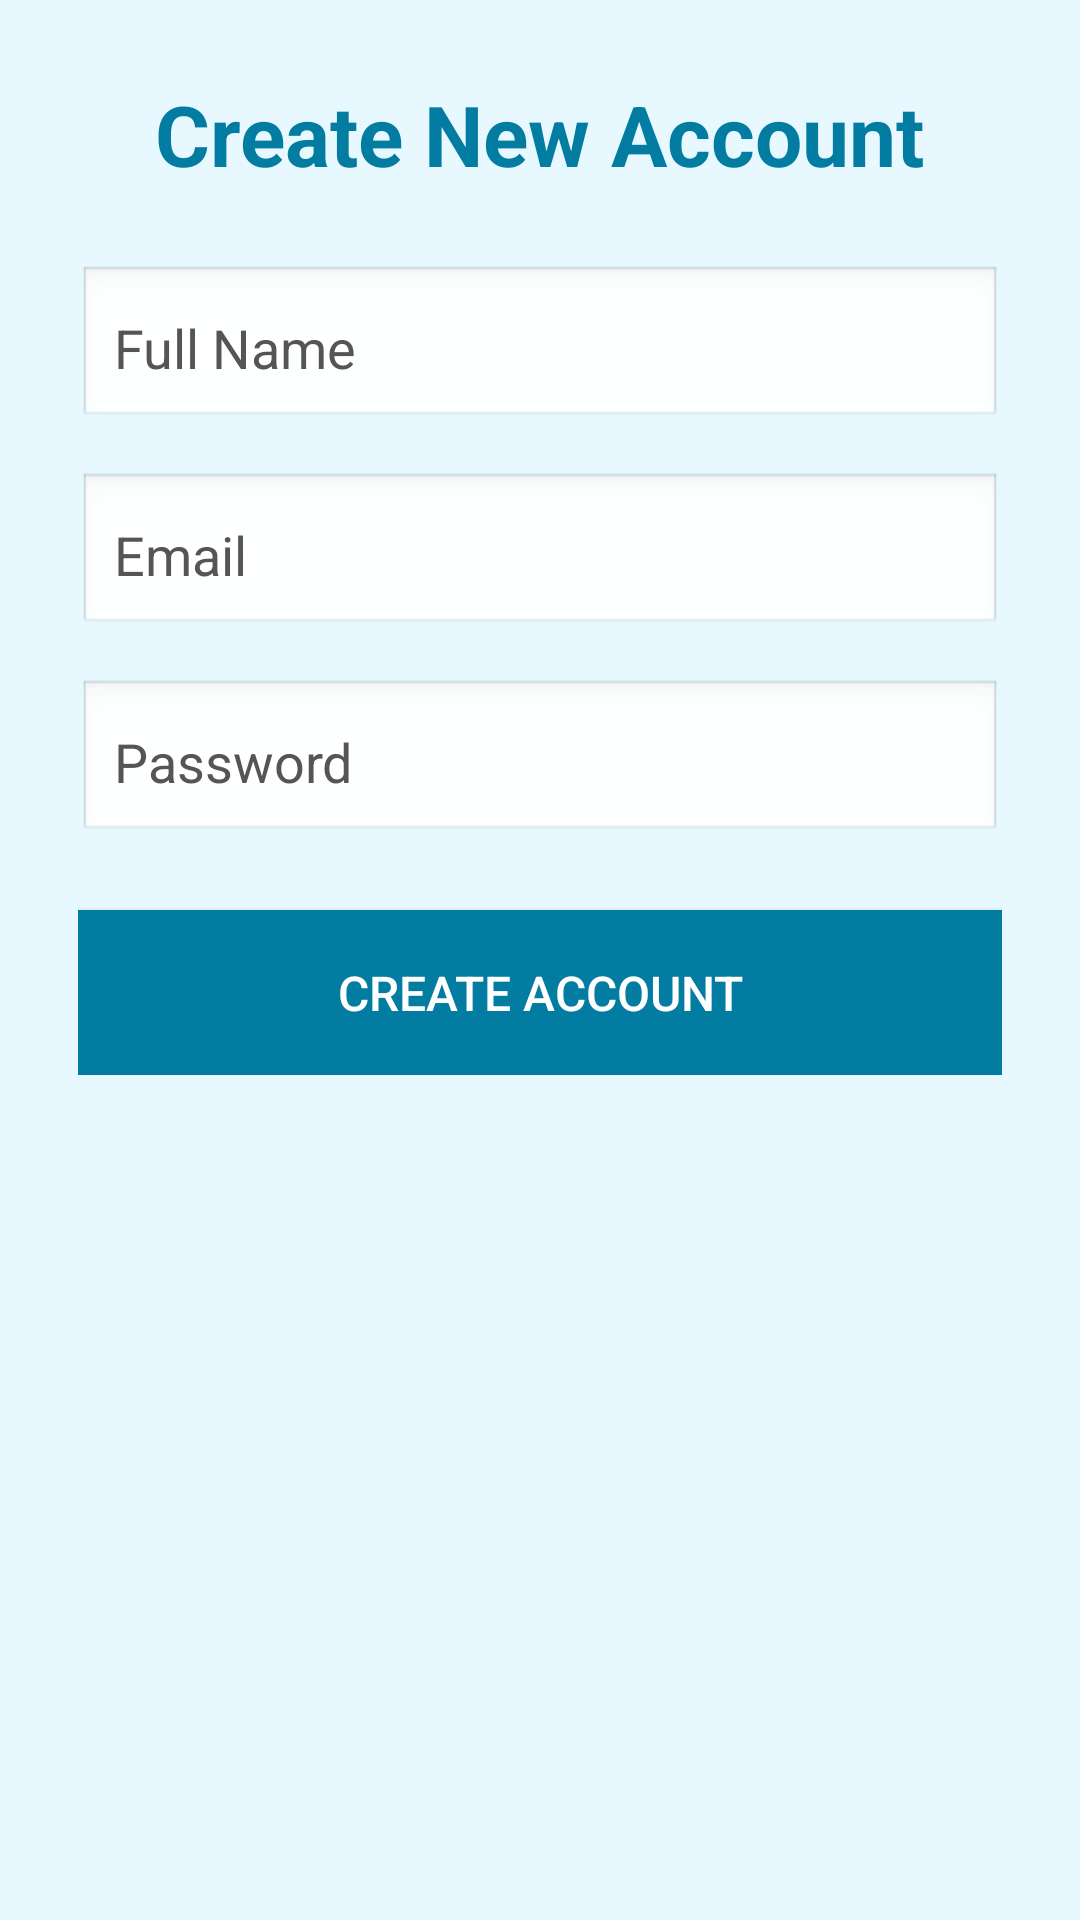

Android layout source for this screen:
<!-- AndroidManifest.xml: application theme Theme.AIVoiceAssistant -->
<!-- res/layout/activity_register.xml -->
<?xml version="1.0" encoding="utf-8"?>
<ScrollView xmlns:android="http://schemas.android.com/apk/res/android"
    android:layout_width="match_parent"
    android:layout_height="match_parent"
    android:background="#E7F8FF"
    android:padding="26dp">

    <LinearLayout
        android:layout_width="match_parent"
        android:layout_height="wrap_content"
        android:gravity="center"
        android:orientation="vertical">

        <TextView
            android:layout_width="wrap_content"
            android:layout_height="wrap_content"
            android:text="Create New Account"
            android:textSize="28sp"
            android:textColor="#027CA1"
            android:textStyle="bold"
            android:paddingBottom="25dp" />

        <EditText
            android:id="@+id/edtName"
            android:layout_width="match_parent"
            android:layout_height="55dp"
            android:hint="Full Name"
            android:background="@android:drawable/edit_text"
            android:padding="12dp"
            android:textColor="#000"
            android:textColorHint="#555" />

        <EditText
            android:id="@+id/edtEmail"
            android:layout_width="match_parent"
            android:layout_height="55dp"
            android:hint="Email"
            android:inputType="textEmailAddress"
            android:background="@android:drawable/edit_text"
            android:padding="12dp"
            android:textColor="#000"
            android:textColorHint="#555"
            android:layout_marginTop="14dp" />

        <EditText
            android:id="@+id/edtPassword"
            android:layout_width="match_parent"
            android:layout_height="55dp"
            android:hint="Password"
            android:inputType="textPassword"
            android:background="@android:drawable/edit_text"
            android:padding="12dp"
            android:textColor="#000"
            android:textColorHint="#555"
            android:layout_marginTop="14dp" />

        <Button
            android:id="@+id/btnRegister"
            android:layout_width="match_parent"
            android:layout_height="55dp"
            android:text="Create Account"
            android:textColor="#FFFFFF"
            android:textSize="16sp"
            android:background="#027CA1"
            android:layout_marginTop="22dp" />

    </LinearLayout>
</ScrollView>
<!-- resources referenced by this layout -->
<resources>
  <style name="Theme.AIVoiceAssistant" parent="Base.Theme.AIVoiceAssistant" />
  <style name="Base.Theme.AIVoiceAssistant" parent="Theme.Material3.Light.NoActionBar">
          
          
      </style>
</resources>
